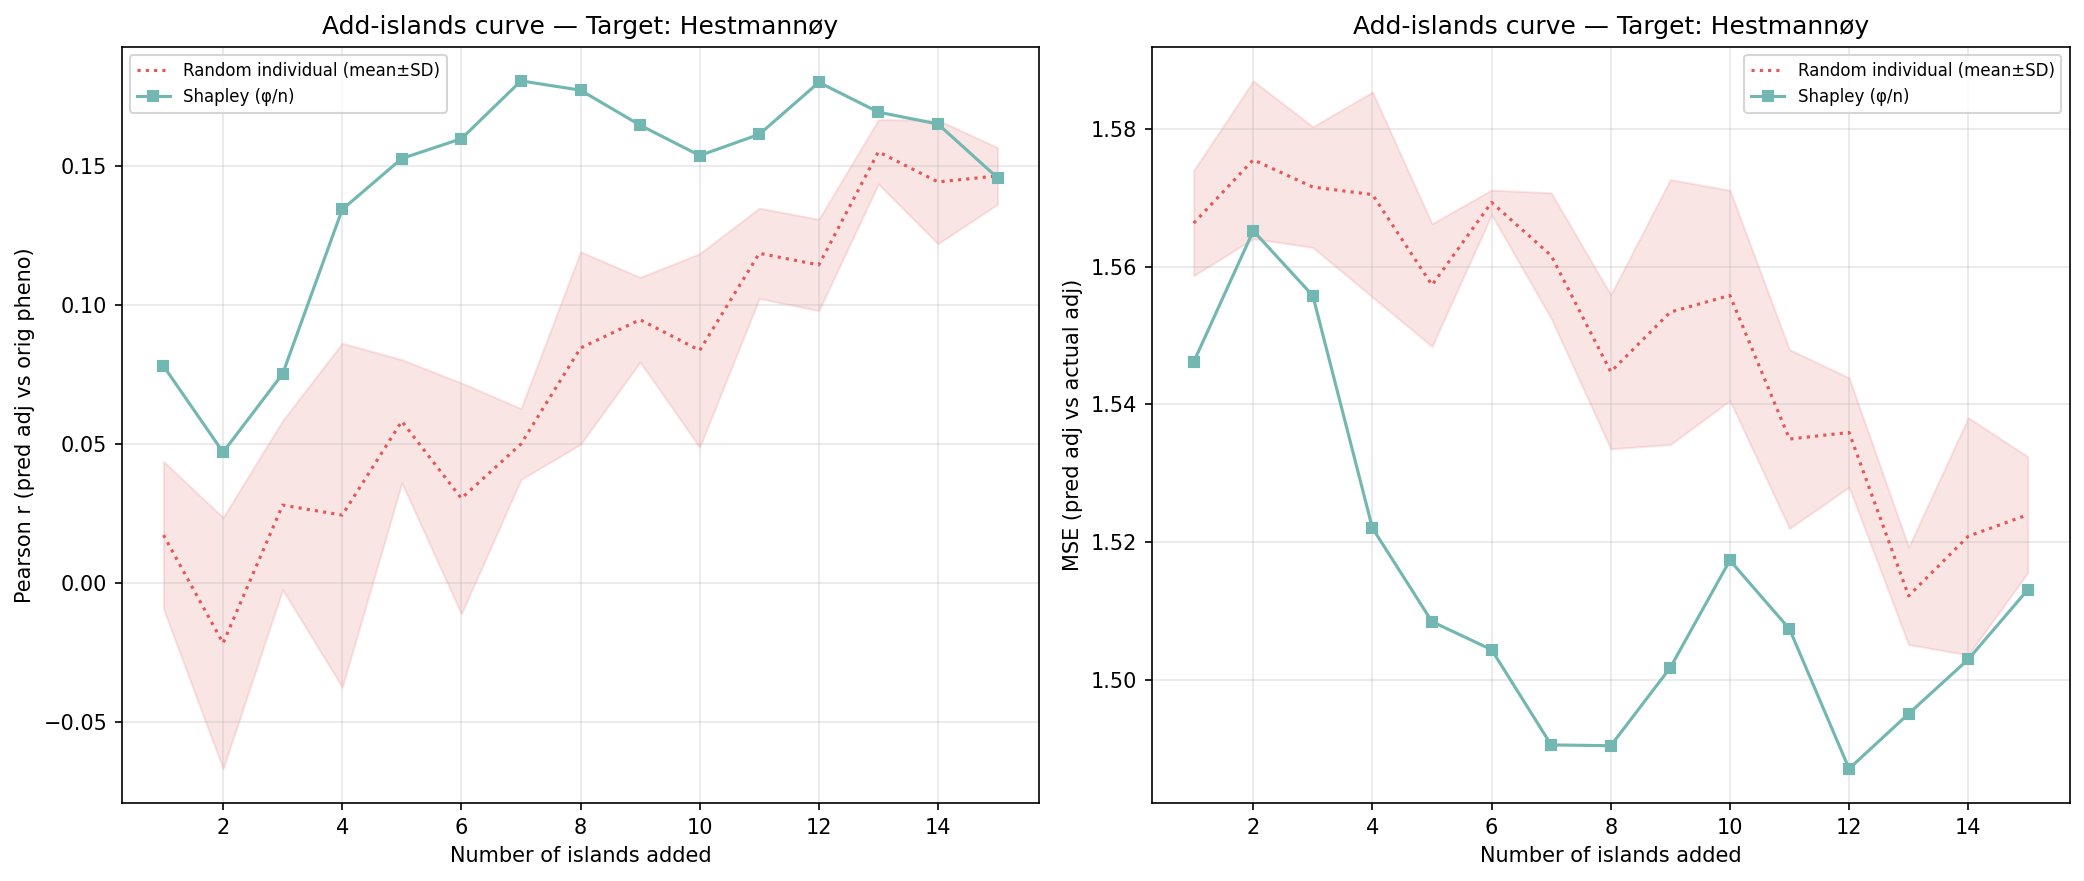

Data behind this chart, as committed beside it:
n_islands, n_individuals, corr_eval, mse_adj, method, order_seed, target_island
1, 92, 0.07811, 1.546, shapley_mean, -1, 5
2, 211, 0.04713, 1.565, shapley_mean, -1, 5
3, 608, 0.0753, 1.556, shapley_mean, -1, 5
4, 964, 0.1344, 1.522, shapley_mean, -1, 5
5, 1122, 0.1527, 1.508, shapley_mean, -1, 5
6, 1295, 0.1599, 1.504, shapley_mean, -1, 5
7, 1587, 0.1806, 1.491, shapley_mean, -1, 5
8, 2073, 0.1773, 1.49, shapley_mean, -1, 5
9, 2267, 0.1647, 1.502, shapley_mean, -1, 5
10, 2433, 0.1538, 1.517, shapley_mean, -1, 5
11, 3016, 0.1614, 1.507, shapley_mean, -1, 5
12, 3574, 0.1801, 1.487, shapley_mean, -1, 5
13, 4158, 0.1694, 1.495, shapley_mean, -1, 5
14, 4360, 0.1651, 1.503, shapley_mean, -1, 5
15, 4619, 0.1458, 1.513, shapley_mean, -1, 5
1, 92, 0.03157, 1.566, random_individual, 0, 5
2, 211, -0.05904, 1.588, random_individual, 0, 5
3, 608, 0.02992, 1.564, random_individual, 0, 5
4, 964, -0.05398, 1.574, random_individual, 0, 5
5, 1122, 0.03302, 1.561, random_individual, 0, 5
6, 1295, 0.01518, 1.569, random_individual, 0, 5
7, 1587, 0.05692, 1.561, random_individual, 0, 5
8, 2073, 0.04391, 1.555, random_individual, 0, 5
9, 2267, 0.08507, 1.552, random_individual, 0, 5
10, 2433, 0.04172, 1.57, random_individual, 0, 5
11, 3016, 0.1171, 1.538, random_individual, 0, 5
12, 3574, 0.09587, 1.543, random_individual, 0, 5
13, 4158, 0.1421, 1.516, random_individual, 0, 5
14, 4360, 0.1525, 1.518, random_individual, 0, 5
15, 4619, 0.1436, 1.535, random_individual, 0, 5
1, 92, -0.001404, 1.569, random_individual, 1, 5
2, 211, 0.03031, 1.562, random_individual, 1, 5
3, 608, 0.04315, 1.565, random_individual, 1, 5
4, 964, 0.05175, 1.559, random_individual, 1, 5
5, 1122, 0.08986, 1.548, random_individual, 1, 5
6, 1295, 0.08704, 1.567, random_individual, 1, 5
7, 1587, 0.04212, 1.573, random_individual, 1, 5
8, 2073, 0.1206, 1.531, random_individual, 1, 5
9, 2267, 0.07971, 1.582, random_individual, 1, 5
10, 2433, 0.1023, 1.557, random_individual, 1, 5
11, 3016, 0.1381, 1.518, random_individual, 1, 5
12, 3574, 0.129, 1.53, random_individual, 1, 5
13, 4158, 0.1627, 1.504, random_individual, 1, 5
14, 4360, 0.1401, 1.517, random_individual, 1, 5
15, 4619, 0.1432, 1.516, random_individual, 1, 5
1, 92, 0.04844, 1.555, random_individual, 2, 5
2, 211, -0.07663, 1.587, random_individual, 2, 5
3, 608, 0.06638, 1.571, random_individual, 2, 5
4, 964, 0.09894, 1.569, random_individual, 2, 5
5, 1122, 0.04411, 1.571, random_individual, 2, 5
6, 1295, 0.04638, 1.572, random_individual, 2, 5
7, 1587, 0.06431, 1.562, random_individual, 2, 5
8, 2073, 0.1209, 1.534, random_individual, 2, 5
9, 2267, 0.09269, 1.545, random_individual, 2, 5
10, 2433, 0.1193, 1.538, random_individual, 2, 5
11, 3016, 0.09365, 1.552, random_individual, 2, 5
12, 3574, 0.09764, 1.541, random_individual, 2, 5
13, 4158, 0.1437, 1.519, random_individual, 2, 5
14, 4360, 0.1619, 1.509, random_individual, 2, 5
15, 4619, 0.1608, 1.515, random_individual, 2, 5
... 30 more rows
